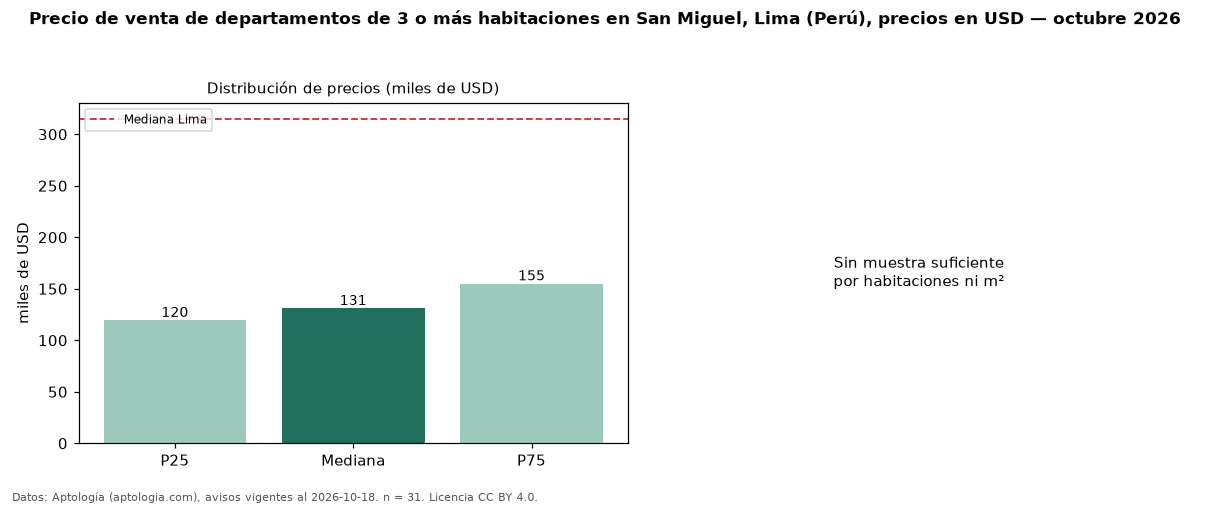

The file beside this chart, header and first rows:
seccion, metrica, valor, moneda, n
precio, p25, 119500, USD, 31
precio, mediana, 131035, USD, 31
precio, p75, 155000, USD, 31
precio, minimo, 76000, USD, 31
precio, maximo, 411046, USD, 31
banos, mediana_banos, 2.0, , 
habitaciones, 3+, 131035, USD, 31
ciudad, mediana_ciudad_referencia, 315000, USD, 
ciudad, mediana_m2_ciudad, 2166, USD, 
fuente, fecha_datos, 2026-10-18, , 
fuente, atribucion, https://www.aptologia.com/pe/venta/lima/…, , 
fuente, licencia, CC BY 4.0, , 
